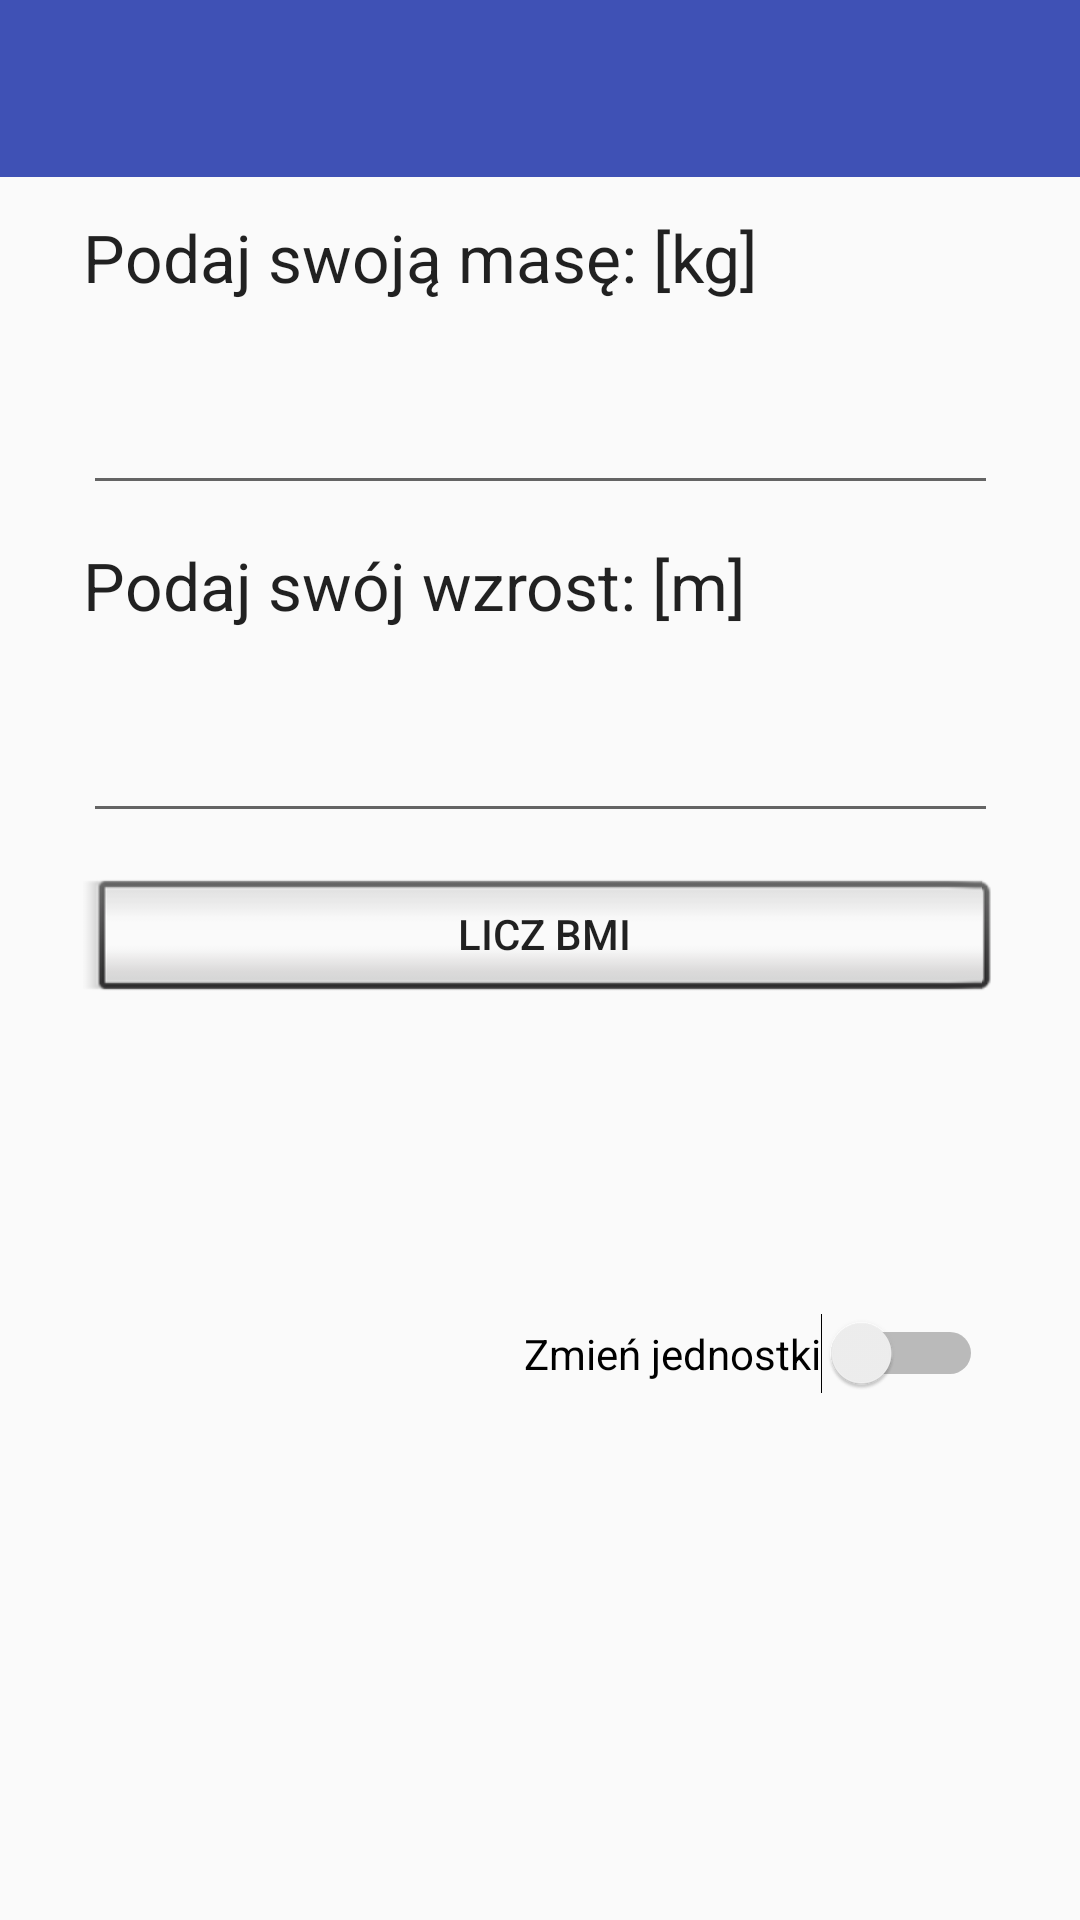

Here is an Android app screen rendered from its layout file. Give the layout XML and the strings, colors and styles it references.
<!-- AndroidManifest.xml: activity theme AppTheme.NoActionBar -->
<!-- res/layout/activity_main.xml -->
<?xml version="1.0" encoding="utf-8"?>
<android.support.design.widget.CoordinatorLayout xmlns:android="http://schemas.android.com/apk/res/android"
    xmlns:app="http://schemas.android.com/apk/res-auto"
    xmlns:tools="http://schemas.android.com/tools"
    android:layout_width="match_parent"
    android:layout_height="match_parent"
    android:fitsSystemWindows="true"
    tools:context="com.example.student238033.kalkulatorbmi.MainActivity">

    <android.support.v4.widget.NestedScrollView xmlns:android="http://schemas.android.com/apk/res/android"
        xmlns:app="http://schemas.android.com/apk/res-auto"
        xmlns:tools="http://schemas.android.com/tools"
        android:layout_width="match_parent"
        android:layout_height="match_parent"
        app:layout_behavior="@string/appbar_scrolling_view_behavior"
        tools:context="com.example.student238033.kalkulatorbmi.MainActivity"
        tools:showIn="@layout/activity_main">


        <android.support.constraint.ConstraintLayout
            android:layout_width="match_parent"
            android:layout_height="wrap_content">

            <TextView
                android:id="@+id/daj_mase_info"
                android:layout_width="305dp"
                android:layout_height="44dp"
                android:layout_marginEnd="8dp"
                android:layout_marginStart="8dp"
                android:layout_marginTop="12dp"
                android:text="@string/masa_kg"
                android:textAppearance="@android:style/TextAppearance.Holo.Large"
                app:layout_constraintEnd_toEndOf="parent"
                app:layout_constraintHorizontal_bias="0.507"
                app:layout_constraintStart_toStartOf="parent"
                app:layout_constraintTop_toBottomOf="@+id/toolbar" />

            <Switch
                android:id="@+id/zmien_jednostke"
                android:layout_width="wrap_content"
                android:layout_height="wrap_content"
                android:layout_marginBottom="8dp"
                android:layout_marginEnd="8dp"
                android:layout_marginStart="150dp"
                android:layout_marginTop="100dp"
                android:text="@string/jednostki"
                app:layout_constraintBottom_toBottomOf="parent"
                app:layout_constraintEnd_toEndOf="parent"
                app:layout_constraintStart_toStartOf="parent"
                app:layout_constraintTop_toBottomOf="@+id/przycisk_licz" />

            <EditText
                android:id="@+id/wpisz_mase"
                android:layout_width="305dp"
                android:layout_height="wrap_content"
                android:layout_marginEnd="8dp"
                android:layout_marginStart="8dp"
                android:layout_marginTop="12dp"
                android:ems="10"
                android:inputType="numberDecimal"
                app:layout_constraintEnd_toEndOf="parent"
                app:layout_constraintHorizontal_bias="0.507"
                app:layout_constraintStart_toStartOf="parent"
                app:layout_constraintTop_toBottomOf="@+id/daj_mase_info" />

            <TextView
                android:id="@+id/daj_wzrost_info"
                android:layout_width="305dp"
                android:layout_height="44dp"
                android:layout_marginEnd="8dp"
                android:layout_marginStart="8dp"
                android:layout_marginTop="12dp"
                android:text="@string/wzrost_m"
                android:textAppearance="@android:style/TextAppearance.Holo.Large"
                app:layout_constraintEnd_toEndOf="parent"
                app:layout_constraintHorizontal_bias="0.507"
                app:layout_constraintStart_toStartOf="parent"
                app:layout_constraintTop_toBottomOf="@+id/wpisz_mase" />

            <EditText
                android:id="@+id/wpisz_wzrost"
                android:layout_width="305dp"
                android:layout_height="wrap_content"
                android:layout_marginEnd="8dp"
                android:layout_marginStart="8dp"
                android:layout_marginTop="12dp"
                android:ems="10"
                android:inputType="numberDecimal"
                app:layout_constraintEnd_toEndOf="parent"
                app:layout_constraintHorizontal_bias="0.507"
                app:layout_constraintStart_toStartOf="parent"
                app:layout_constraintTop_toBottomOf="@+id/daj_wzrost_info" />

            <Button
                android:id="@+id/przycisk_licz"
                style="@android:style/Widget.DeviceDefault.Light.Button.Inset"
                android:layout_width="305dp"
                android:layout_height="wrap_content"
                android:layout_marginEnd="8dp"
                android:layout_marginStart="8dp"
                android:layout_marginTop="12dp"
                android:text="@string/licz_bmi"
                app:layout_constraintEnd_toEndOf="parent"
                app:layout_constraintStart_toStartOf="parent"
                app:layout_constraintTop_toBottomOf="@+id/wpisz_wzrost" />

            <android.support.v7.widget.Toolbar
                android:id="@+id/toolbar"
                android:layout_width="match_parent"
                android:layout_height="59dp"
                app:contentInsetEnd="0dp"
                app:contentInsetStart="0dp"
                android:background="?attr/colorPrimary"
                android:minHeight="?attr/actionBarSize"
                app:layout_constraintEnd_toEndOf="parent"
                app:layout_constraintHorizontal_bias="1.0"
                app:layout_constraintStart_toStartOf="parent"
                app:layout_constraintTop_toTopOf="parent"
                app:popupTheme="@style/ThemeOverlay.AppCompat.Light"
                app:theme="@style/ThemeOverlay.AppCompat.Dark" />

        </android.support.constraint.ConstraintLayout>
    </android.support.v4.widget.NestedScrollView>
</android.support.design.widget.CoordinatorLayout>
<!-- resources referenced by this layout -->
<resources>
  <string name="jednostki">Zmień jednostki</string>
  <string name="licz_bmi">LICZ BMI</string>
  <string name="masa_kg">Podaj swoją masę: [kg]</string>
  <string name="wzrost_m">Podaj swój wzrost: [m]</string>
  <style name="AppTheme.NoActionBar">
          <item name="windowActionBar">false</item>
          <item name="windowNoTitle">true</item>
      </style>
</resources>
